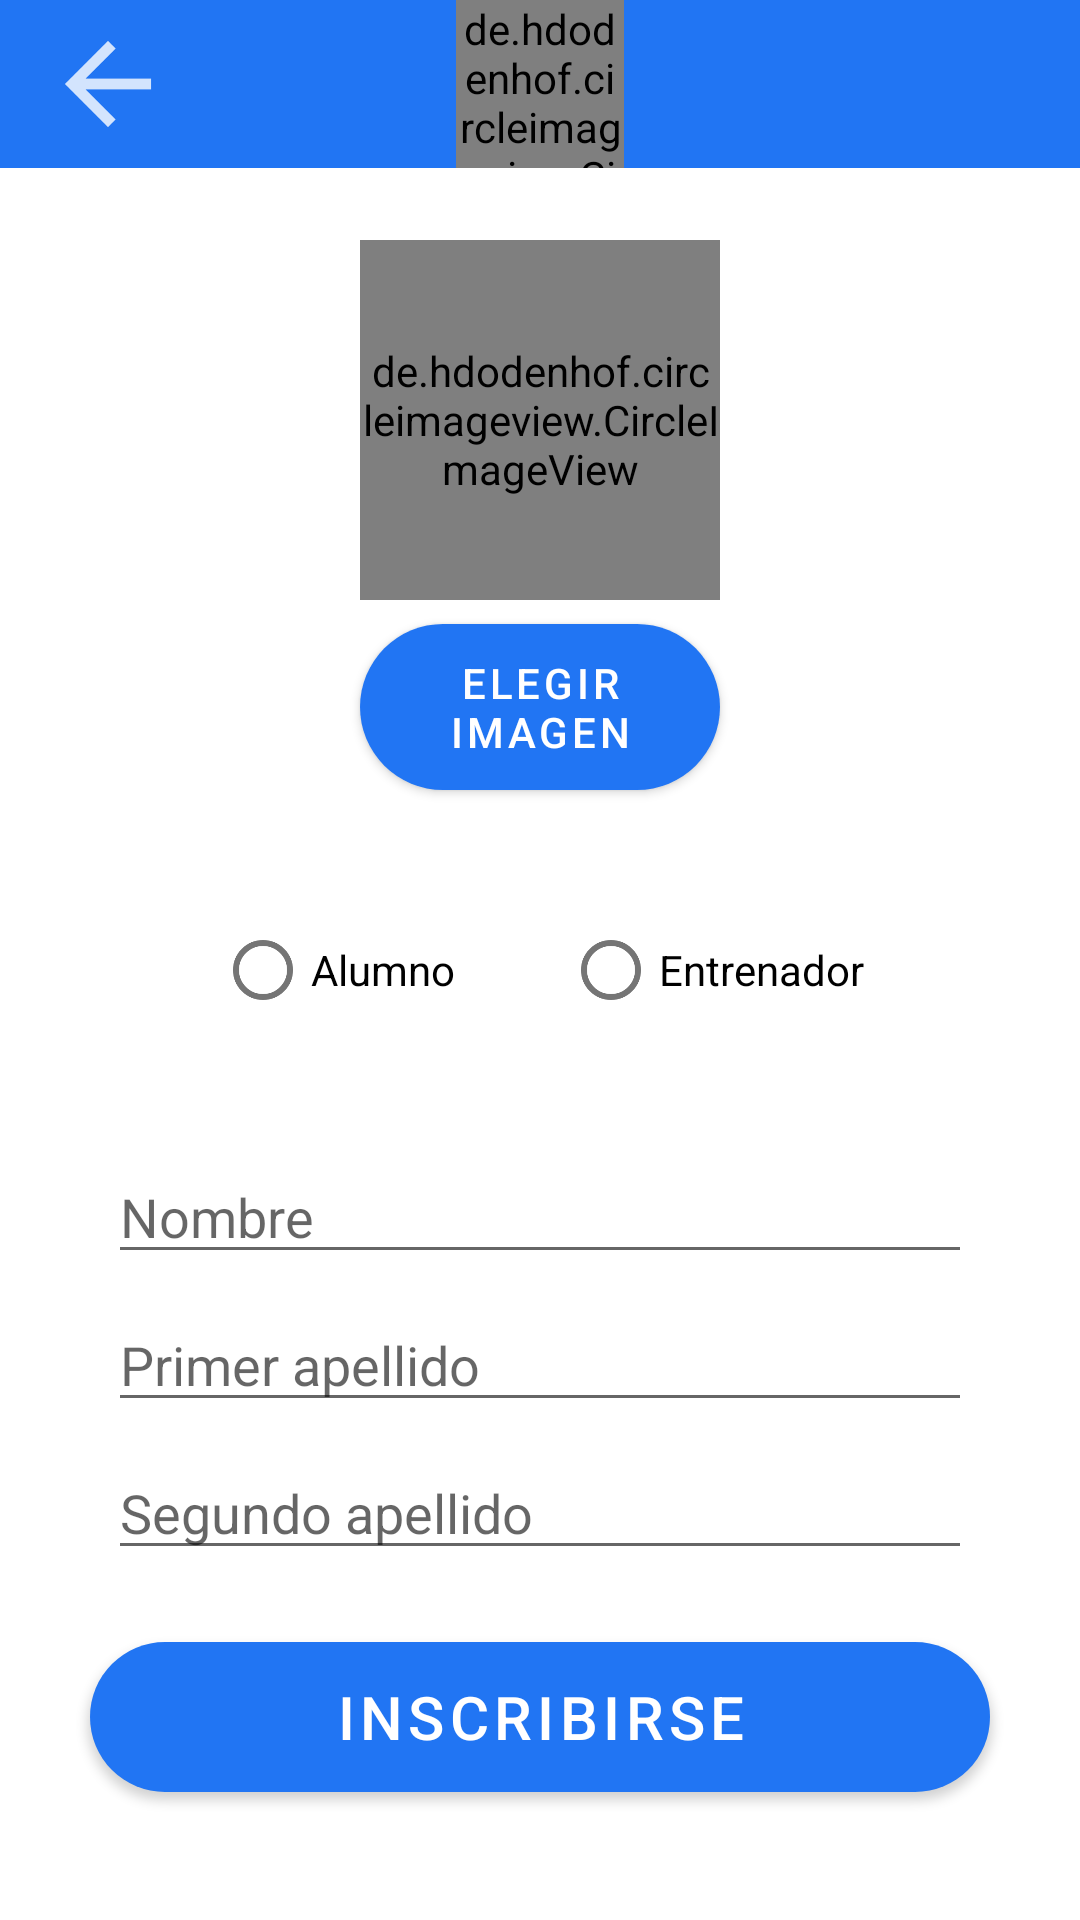

This screen was rendered from an Android layout file. Write that file and the resources it references.
<!-- AndroidManifest.xml: activity theme AppTheme.NoActionBar -->
<!-- res/layout/activity_inscripcion_alumno.xml -->
<?xml version="1.0" encoding="utf-8"?>
<androidx.constraintlayout.widget.ConstraintLayout xmlns:android="http://schemas.android.com/apk/res/android"
    android:layout_width="match_parent"
    android:layout_height="match_parent"
    xmlns:app="http://schemas.android.com/apk/res-auto">



    <LinearLayout
        android:orientation="vertical"
        android:id="@+id/ll_escuela_logo"
        android:layout_width="match_parent"
        android:layout_height="56dp"
        android:background="@color/colorPrimaryDark"
        app:layout_constraintTop_toTopOf="parent"
        app:layout_constraintStart_toStartOf="parent"
        app:layout_constraintEnd_toEndOf="parent">

        <de.hdodenhof.circleimageview.CircleImageView
            android:id="@+id/iv_nueva_inscripcion_escuela_logo"
            android:layout_width="56dp"
            android:layout_height="56dp"
            android:layout_gravity="center"
            android:src="@drawable/camera_icon"
            />

    </LinearLayout>
    <ImageView
        android:id="@+id/arrow_back_inscripcion_alumno"
        android:layout_height="wrap_content"
        android:layout_width="wrap_content"
        android:src="@drawable/arrow_back_white"
        android:layout_marginStart="8dp"
        app:layout_constraintTop_toTopOf="@id/ll_escuela_logo"
        app:layout_constraintBottom_toBottomOf="@id/ll_escuela_logo"
        app:layout_constraintStart_toStartOf="parent"/>
    <ScrollView
        android:layout_width="0dp"
        android:layout_height="0dp"
        app:layout_constraintBottom_toBottomOf="parent"
        app:layout_constraintLeft_toLeftOf="parent"
        app:layout_constraintRight_toRightOf="parent"
        app:layout_constraintTop_toBottomOf="@id/ll_escuela_logo">

        <androidx.constraintlayout.widget.ConstraintLayout
            android:layout_width="match_parent"
            android:layout_height="wrap_content">

            <de.hdodenhof.circleimageview.CircleImageView
                android:layout_width="120dp"
                android:layout_height="120dp"
                android:id="@+id/iv_nueva_inscripcion_foto_perfil"
                android:layout_marginTop="24dp"
                android:src="@drawable/camera_icon"
                app:layout_constraintTop_toTopOf="parent"
                app:layout_constraintBottom_toTopOf="@id/btn_nueva_inscripcion_nueva_foto_perfil"
                app:layout_constraintStart_toStartOf="parent"
                app:layout_constraintEnd_toEndOf="parent"/>

            <Button
                android:layout_width="120dp"
                android:layout_height="wrap_content"
                android:id="@+id/btn_nueva_inscripcion_nueva_foto_perfil"
                android:layout_marginTop="8dp"
                android:text="Elegir imagen"
                android:textAlignment="center"
                android:background="@drawable/button_rounded"
                app:layout_constraintTop_toBottomOf="@id/iv_nueva_inscripcion_foto_perfil"
                app:layout_constraintStart_toStartOf="parent"
                app:layout_constraintEnd_toEndOf="parent"
                />

            <LinearLayout
                android:layout_width="match_parent"
                android:layout_height="wrap_content"
                android:id="@+id/rb_roles"
                android:orientation="horizontal"
                app:layout_constraintTop_toBottomOf="@+id/btn_nueva_inscripcion_nueva_foto_perfil"
                app:layout_constraintStart_toStartOf="parent"
                app:layout_constraintEnd_toEndOf="parent"
                android:layout_marginTop="36dp"
                android:gravity="center"
                >

                <com.google.android.material.radiobutton.MaterialRadioButton
                    android:layout_width="wrap_content"
                    android:layout_height="match_parent"
                    android:id="@+id/rb_rol_alumno"
                    android:text="Alumno"
                    android:layout_marginRight="36dp"/>

                <com.google.android.material.radiobutton.MaterialRadioButton
                    android:layout_width="wrap_content"
                    android:layout_height="match_parent"
                    android:id="@+id/rb_rol_entrenador"
                    android:text="Entrenador"/>

            </LinearLayout>

            <LinearLayout
                android:id="@+id/ll_nueva_inscripcion_perfil_social_nombre"
                android:layout_width="match_parent"
                android:layout_height="wrap_content"
                android:orientation="vertical"
                app:layout_constraintTop_toBottomOf="@id/rb_roles"
                app:layout_constraintStart_toStartOf="parent"
                app:layout_constraintEnd_toEndOf="parent"
                android:layout_marginTop="36dp"
                android:layout_marginStart="36dp"
                android:layout_marginEnd="36dp">

                <EditText
                    android:id="@+id/et_nueva_inscripcion_perfil_social_nombre"
                    android:layout_width="match_parent"
                    android:layout_height="wrap_content"
                    android:inputType="text"
                    android:hint="Nombre"/>
            </LinearLayout>

            <LinearLayout
                android:id="@+id/ll_nueva_inscripcion_perfil_social_primer_apellido"
                android:layout_width="match_parent"
                android:layout_height="wrap_content"
                android:orientation="vertical"
                app:layout_constraintTop_toBottomOf="@+id/ll_nueva_inscripcion_perfil_social_nombre"
                app:layout_constraintStart_toStartOf="parent"
                app:layout_constraintEnd_toEndOf="parent"
                android:layout_marginTop="8dp"
                android:layout_marginStart="36dp"
                android:layout_marginEnd="36dp">

                <EditText
                    android:id="@+id/et_nueva_inscripcion_perfil_social_primer_apellido"
                    android:layout_width="match_parent"
                    android:layout_height="wrap_content"
                    android:inputType="text"
                    android:hint="Primer apellido"/>
            </LinearLayout>

            <LinearLayout
                android:id="@+id/ll_nueva_inscripcion_perfil_social_segundo_apellido"
                android:layout_width="match_parent"
                android:layout_height="wrap_content"
                android:orientation="vertical"
                app:layout_constraintTop_toBottomOf="@id/ll_nueva_inscripcion_perfil_social_primer_apellido"
                app:layout_constraintStart_toStartOf="parent"
                app:layout_constraintEnd_toEndOf="parent"
                android:layout_marginTop="8dp"
                android:layout_marginStart="36dp"
                android:layout_marginEnd="36dp">

                <EditText
                    android:id="@+id/et_nueva_inscripcion_perfil_social_segundo_apellido"
                    android:layout_width="match_parent"
                    android:layout_height="wrap_content"
                    android:inputType="text"
                    android:hint="Segundo apellido"/>
            </LinearLayout>

            <Button
                android:id="@+id/btn_nueva_inscripcion_crear_perfil_social"
                android:layout_width="300dp"
                android:layout_height="50dp"
                android:layout_marginStart="8dp"
                android:layout_marginTop="24dp"
                android:layout_marginEnd="8dp"
                android:layout_marginBottom="8dp"
                android:background="@drawable/button_rounded"
                android:text="Inscribirse"
                android:textAlignment="center"
                android:textSize="20sp"
                app:layout_constraintBottom_toBottomOf="parent"
                app:layout_constraintEnd_toEndOf="parent"
                app:layout_constraintStart_toStartOf="parent"
                app:layout_constraintTop_toBottomOf="@+id/ll_nueva_inscripcion_perfil_social_segundo_apellido" />
        </androidx.constraintlayout.widget.ConstraintLayout>
    </ScrollView>

</androidx.constraintlayout.widget.ConstraintLayout>
<!-- resources referenced by this layout -->
<resources>
  <color name="colorPrimaryDark">#2175F3</color>
  <!-- drawable arrow_back_white (drawable) -->
  <vector xmlns:android="http://schemas.android.com/apk/res/android"
      android:width="56dp"
      android:height="56dp"
      android:viewportWidth="31.2"
      android:viewportHeight="31.2"
      android:tint="@color/white"
      android:alpha="0.8">
      <group android:translateX="3.6"
          android:translateY="3.6">
          <path
              android:fillColor="@color/white"
              android:pathData="M20,11H7.83l5.59,-5.59L12,4l-8,8 8,8 1.41,-1.41L7.83,13H20v-2z"/>
      </group>
  </vector>
  <!-- drawable button_rounded (drawable) -->
  <?xml version="1.0" encoding="utf-8"?>
  <selector xmlns:android="http://schemas.android.com/apk/res/android">
      <item>
          <shape android:shape="rectangle">
              <solid android:color="@color/colorSecondary"/>
              
              <corners android:topLeftRadius="40dp"
                  android:bottomLeftRadius="40dp"
                  android:bottomRightRadius="40dp"
                  android:topRightRadius="40dp"/>
          </shape>
      </item>
  </selector>
  <style name="AppTheme.NoActionBar">
          <item name="windowActionBar">false</item>
          <item name="windowNoTitle">true</item>
      </style>
  <color name="white">#FFFFFF</color>
  <color name="colorSecondary">#d4e157</color>
</resources>
